4-way image classification set "pokemon" from GitHub (Schultz2873/pokemon-image-recognition); label vocabulary: bulbasaur, charmander, pikachu, squirtle.

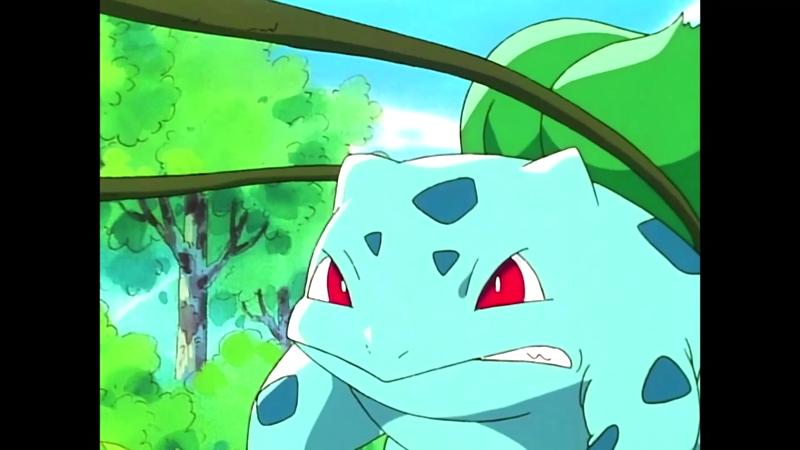
Label: bulbasaur

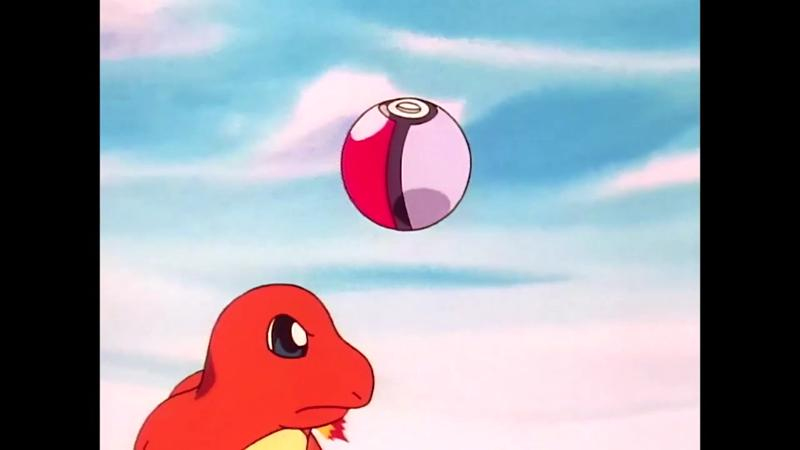
Label: charmander

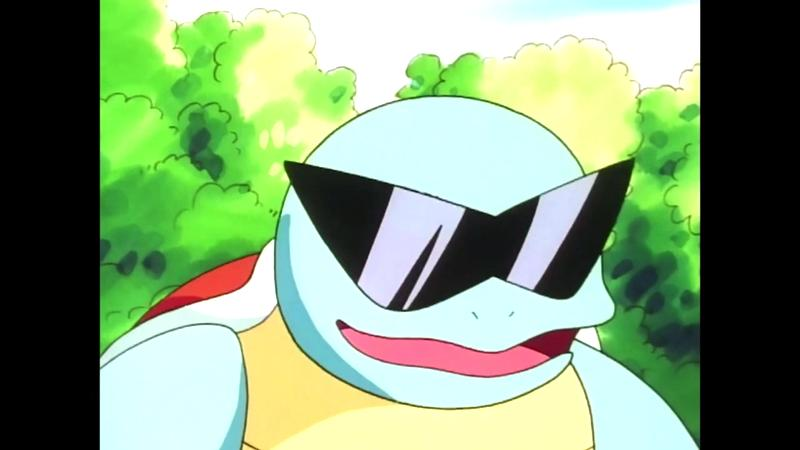
Label: squirtle

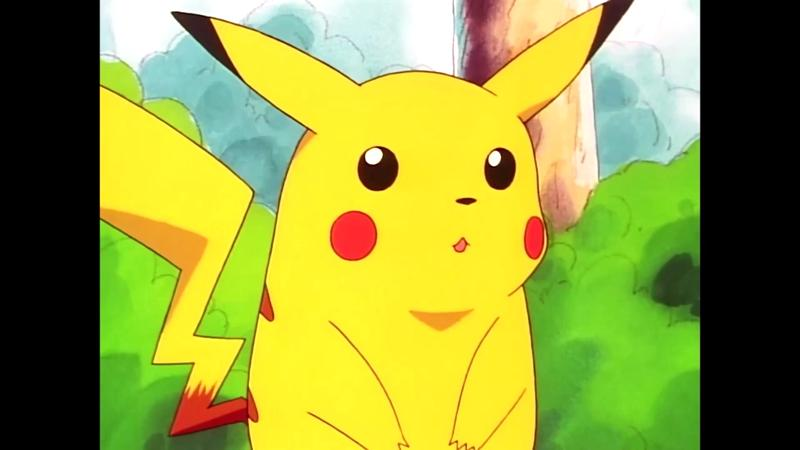
Label: pikachu

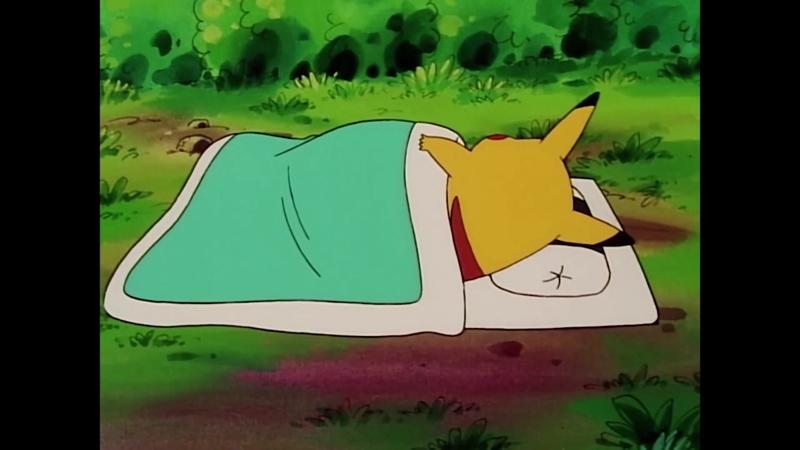
Label: pikachu

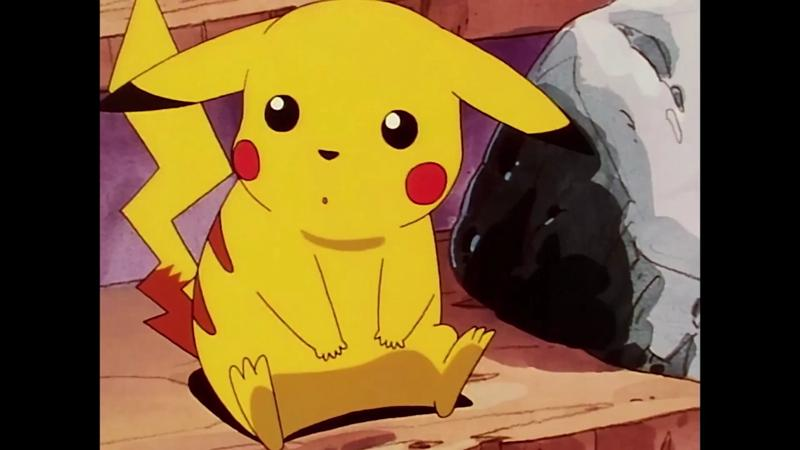
Label: pikachu
